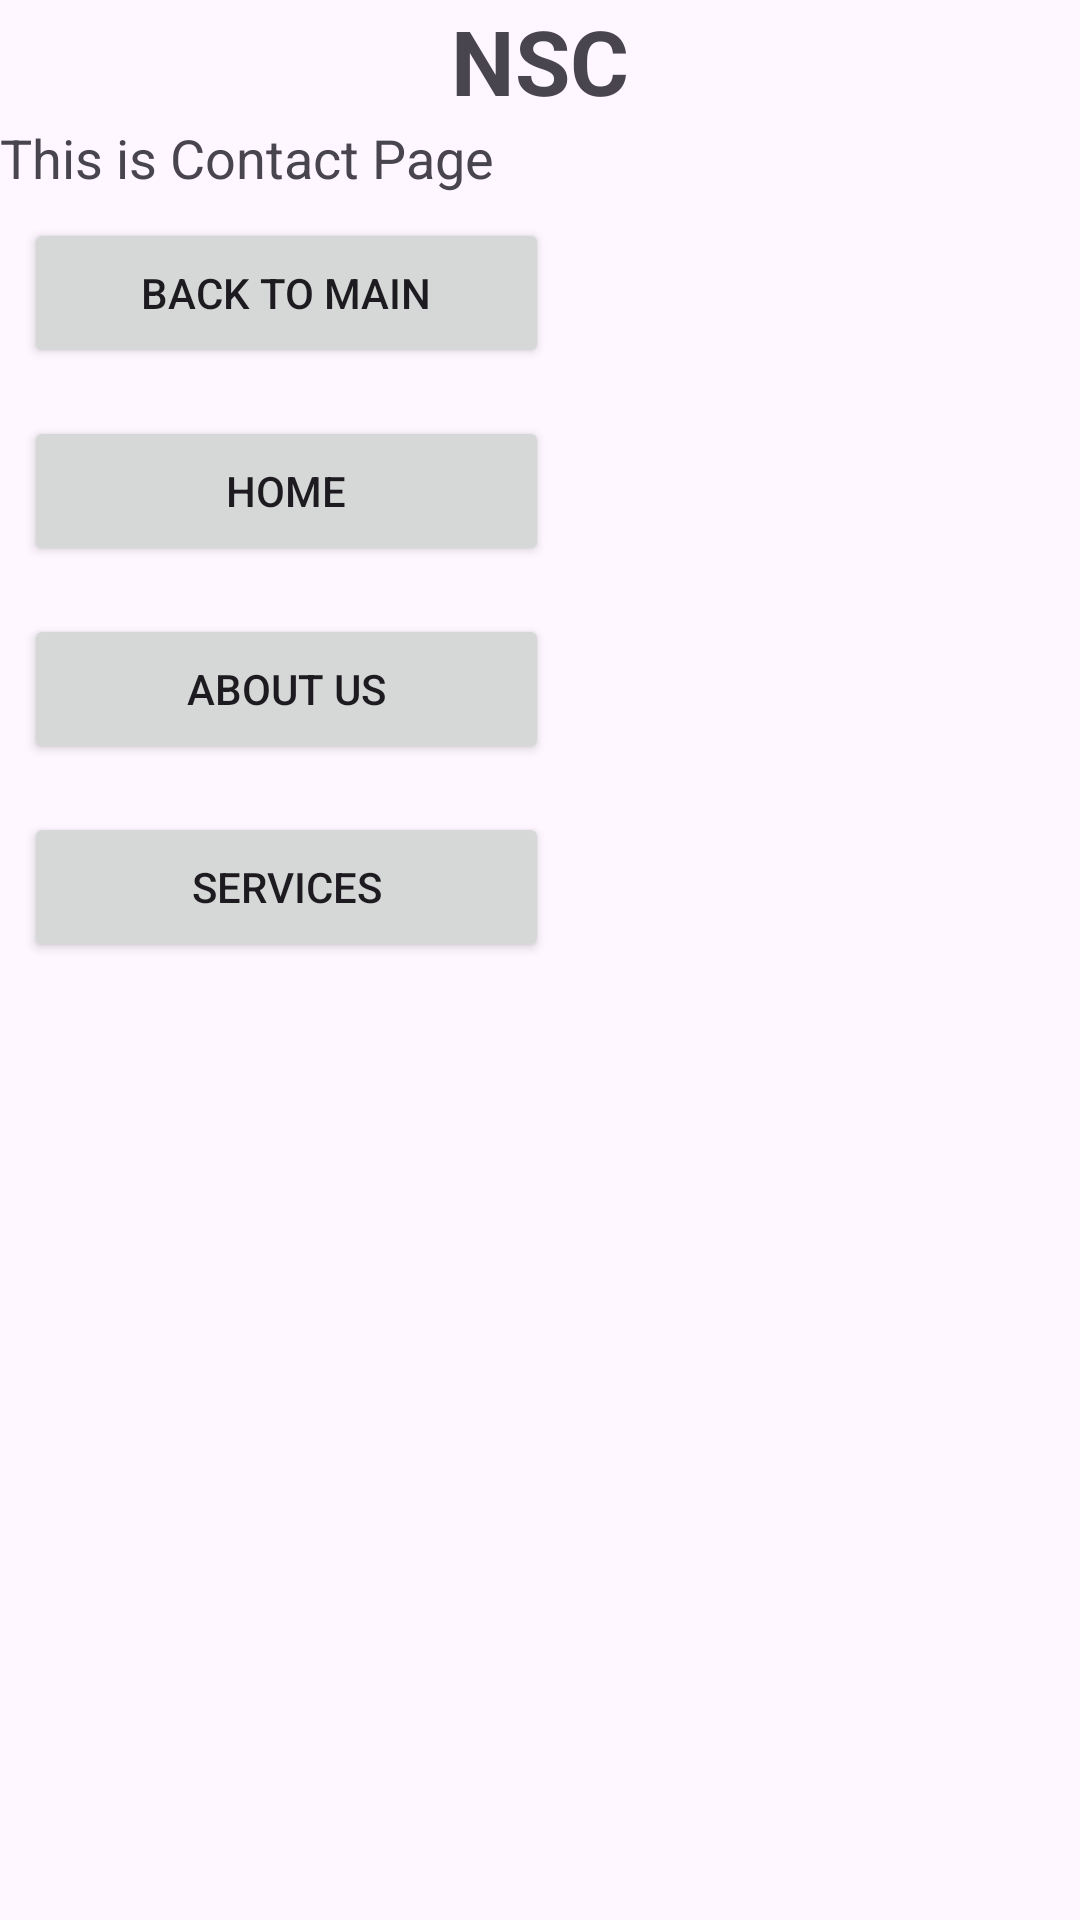

The Android layout XML behind this screen, and the referenced resources:
<!-- AndroidManifest.xml: application theme Theme.ClassAssignment -->
<!-- res/layout/fifth_activity.xml -->
<?xml version="1.0" encoding="utf-8"?>
<LinearLayout xmlns:android="http://schemas.android.com/apk/res/android"
    android:orientation="vertical"
    android:layout_width="match_parent"
    android:layout_height="wrap_content">

    <TextView
        android:layout_width="wrap_content"
        android:layout_height="wrap_content"
        android:layout_gravity="center"
        android:text="NSC"
        android:textSize="30sp"
        android:textStyle="bold"
        ></TextView>
    <TextView
        android:layout_width="wrap_content"
        android:layout_height="wrap_content"
        android:text="This is Contact Page"
        android:textSize="18sp"
        ></TextView>

    <Button
        android:id="@+id/backtomain"
        android:layout_width="175sp"
        android:layout_height="50sp"
        android:text="Back to main"
        android:layout_margin="8dp"
        ></Button>
    <Button
        android:id="@+id/home"
        android:layout_width="175sp"
        android:layout_height="50sp"
        android:text="Home"
        android:layout_margin="8dp"
        ></Button>
    <Button
        android:id="@+id/aboutus"
        android:layout_width="175sp"
        android:layout_height="50sp"
        android:text="About Us"
        android:layout_margin="8dp"
        ></Button>
    <Button
        android:id="@+id/services"
        android:layout_width="175sp"
        android:layout_height="50sp"
        android:text="Services"
        android:layout_margin="8dp"
        ></Button>

</LinearLayout>
<!-- resources referenced by this layout -->
<resources>
  <style name="Theme.ClassAssignment" parent="Base.Theme.ClassAssignment" />
  <style name="Base.Theme.ClassAssignment" parent="Theme.Material3.DayNight.NoActionBar">
          
          
      </style>
</resources>
